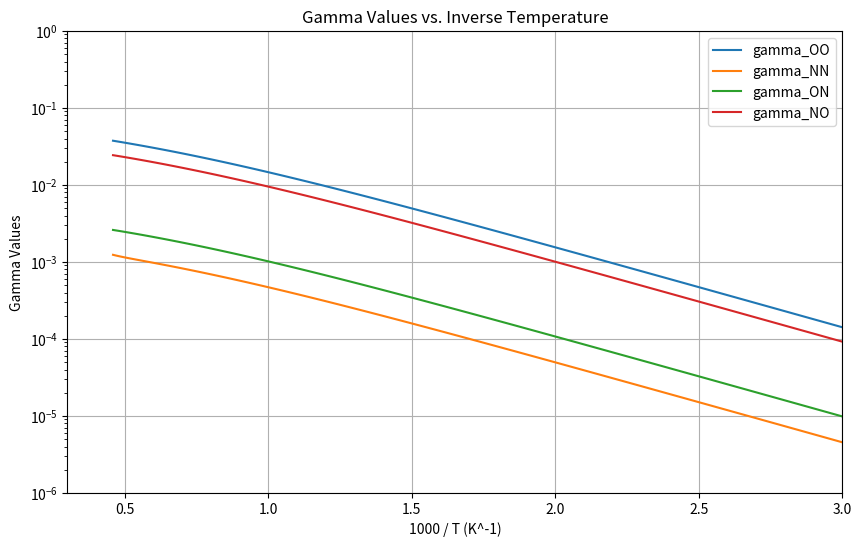

The matplotlib source for this figure:
import numpy as np
from scipy.optimize import fsolve
import matplotlib.pyplot as plt
import pandas as pd

def para_cata_project(ptot):
    # Constants
    kB = 1.380649e-23  # Boltzmann constant (m^2 kg)/(s^2 K)
    Na = 6.02e+23  # Avogadro constant
    M_O = 16.0   # O's relative atomic mass 
    M_N = 14.0  # N's relative atomic mass
    h = 6.62607015e-34  # Planck constant

    # Inputs
    end_number = 100

    # Pre-allocation
    res = []
    j = 7  # the location of postprocessing dataset

    # Parameters
    p = ptot  # total pressure Pa

    C0 = 10 / 11 * ptot  # O's mole fraction
    CN = 1 / 11  * ptot # N's mole fraction


    

    s_O = 0.05  # sticking coefficient of species O
    s_N = 0.015  # assuming similar sticking coefficient for species N

    cA = 3.5  # for thermal desorption

    nsite = 5e+18  # site number, /m^2

    AA = 0.8
    E_OH = 2.5e+3
    



    P_erOO = 0.1
    P_erNN = 0.1
    P_erON = 0.1
    P_erNO = 0.1

    Q_erOO = 2.0e+4 / Na  # J/molecule
    Q_erNN = 2.0e+4 / Na
    Q_erNO = 2.0e+4 / Na
    Q_erON = 2.0e+4 / Na

    delta = 5.0e-10  # mean distance between sites

    Qa_O = 4.998e+5 / Na  # J/molecule
    Qa_N = 5.308e+5 / Na

    D_OO = 4.980e+5 / Na
    D_NN = 9.413e+5 / Na
    D_NO = 6.251e+5 / Na  

    Em_O = 1.591e+5 / Na
    Em_N = 2.362e+5 / Na

    Q_lhOO = max(Em_O, 2.0 * Qa_O - D_OO)
    Q_lhNN = max(Em_N, 2.0 * Qa_N - D_NN)
    Q_lhNO = Qa_O + Qa_N - D_NO
    
    mass_O = M_O / 1000 / Na
    mass_N = M_N / 1000 / Na

    # Initialization
    L = 0.5 * np.ones(5)
    # Initialize a dictionary to store the results
    res_dict = {
        "theta_O": [],
        "theta_N": [],
        "T": [],
        "x": [],
        "gamma_OO": [],
        "gamma_NN": [],
        "gamma_ON": [],
        "gamma_NO": []
    }

    # Main Loop
    for i in range(end_number):
        T = 200 + i * 20  # input wall temperature
        x = 1000 / T # invT

        # partial pressure
        p_O = p * C0  
        p_N = p * CN

        # Flux of hitting surface
        n_O = p_O / (np.sqrt(2 * np.pi * mass_O * kB * T))  
        n_N = p_N / (np.sqrt(2 * np.pi * mass_N * kB * T))

        # ER
        gamma_star_OO = P_erOO * np.exp(-Q_erOO / (kB * T))
        gamma_star_NN = P_erNN * np.exp(-Q_erNN / (kB * T))  # Assuming similar values for N
        gamma_star_ON = P_erON * np.exp(-Q_erON / (kB * T))  # Assuming similar values for ON
        gamma_star_NO = P_erNO * np.exp(-Q_erNO / (kB * T))  # Assuming similar values for NO

        # LH
        v_O = (cA / delta) * np.sqrt(np.pi * kB * T / (2 * mass_O)) # it's nju_O in UDF
        v_N = (cA / delta) * np.sqrt(np.pi * kB * T / (2 * mass_N))

        # Des
       
 
        #OH
        theta_OH = AA * (1.0 - np.exp(-E_OH / Na / T))

        # Reaction Functions

        omega_ad_O = lambda theta_O, theta_N: s_O * (1 - theta_O - theta_N - theta_OH) * n_O
        omega_ad_N = lambda theta_O, theta_N: s_N * (1 - theta_O - theta_N - theta_OH) * n_N


        omega_ER_OO = lambda theta_O:                           1 * gamma_star_OO * theta_O * n_O
        omega_ER_NN = lambda theta_N:                           1 * gamma_star_NN * theta_N * n_N
        omega_ER_ON = lambda theta_N:                           1 * gamma_star_ON * theta_N * n_O
        omega_ER_NO = lambda theta_O:                           1 * gamma_star_NO * theta_O * n_N

        omega_LH_OO = lambda theta_O:                           2.0 * v_O * nsite * theta_O**2 * np.exp(-Q_lhOO / (kB * T))
        omega_LH_NN = lambda theta_N:                           2.0 * v_N * nsite * theta_N**2 * np.exp(-Q_lhNN / (kB * T))
        omega_LH_NO = lambda theta_O, theta_N:                  (v_O + v_N) * nsite * theta_N * theta_O * np.exp(-Q_lhNO / (kB * T))

        omega_des_O = lambda theta_O:                            1 * nsite * theta_O * (kB * T / h) * np.exp(-Qa_O / (kB * T))
        omega_des_N = lambda theta_N:                            1 * nsite * theta_N * (kB * T / h) * np.exp(-Qa_N / (kB * T))

        # Steady State Equations
        def SysEqs(initial_guess):
            theta_O, theta_N = initial_guess
            eq1 = omega_ad_O(theta_O, theta_N) - omega_ER_OO(theta_O) - omega_ER_NO(theta_O) - omega_LH_NO(theta_O, theta_N) - omega_LH_OO(theta_O) - omega_des_O(theta_O)
            eq2 = omega_ad_N(theta_O, theta_N) - omega_ER_NN(theta_N) - omega_ER_ON(theta_N) - omega_LH_NO(theta_O, theta_N) - omega_LH_NN(theta_N) - omega_des_N(theta_N)
            return [eq1, eq2]

        # Solve the system of equations
        initial_guess = [0.5, 0.5]
        theta = fsolve(SysEqs, initial_guess)

        # Post-processing with final theta values
        theta_O, theta_N = theta[0], theta[1]

        # Calculate omega values
        omega_ad_O_val = omega_ad_O(theta_O, theta_N)
        omega_ad_N_val = omega_ad_N(theta_O, theta_N)

        omega_ER_OO_val = omega_ER_OO(theta_O)
        omega_ER_NN_val = omega_ER_NN(theta_N)
        omega_ER_ON_val = omega_ER_ON(theta_N)
        omega_ER_NO_val = omega_ER_NO(theta_O)

        omega_LH_OO_val = omega_LH_OO(theta_O)
        omega_LH_NN_val = omega_LH_NN(theta_N)
        omega_LH_NO_val = omega_LH_NO(theta_O, theta_N)

        omega_des_O_val = omega_des_O(theta_O)
        omega_des_N_val = omega_des_N(theta_N)

        # Calculate gamma values
        gamma_OO = (omega_LH_OO_val + 2 * omega_ER_OO_val) / n_O
        gamma_NN = (omega_LH_NN_val + 2 * omega_ER_NN_val) / n_N
        gamma_ON = (omega_LH_NO_val + omega_ER_NO_val + omega_ER_ON_val) / n_O
        gamma_NO = (omega_LH_NO_val + omega_ER_NO_val + omega_ER_ON_val) / n_N



         # Append results to the list as a row
        # Append results to the dictionary
        res_dict["theta_O"].append(theta_O)
        res_dict["theta_N"].append(theta_N)
        res_dict["T"].append(T)
        res_dict["x"].append(x)  # Include the appropriate value for x
        res_dict["gamma_OO"].append(gamma_OO)
        res_dict["gamma_NN"].append(gamma_NN)
        res_dict["gamma_ON"].append(gamma_ON)
        res_dict["gamma_NO"].append(gamma_NO)
    # Convert the dictionary to a pandas DataFrame
    res_df = pd.DataFrame(res_dict)


    return res_df

# Example usage
ptot = 1100

res = para_cata_project(ptot)


# Plotting
plt.figure(figsize=(10, 6))
plt.semilogy(res['x'], res['gamma_OO'], label='gamma_OO')
plt.semilogy(res['x'], res['gamma_NN'], label='gamma_NN')
plt.semilogy(res['x'], res['gamma_ON'], label='gamma_ON')
plt.semilogy(res['x'], res['gamma_NO'], label='gamma_NO')

plt.xlabel('1000 / T (K^-1)')
plt.ylabel('Gamma Values')
plt.title('Gamma Values vs. Inverse Temperature')
plt.legend()
plt.grid(True)

# Set the axis range
plt.xlim([0.3, 3])
plt.ylim([1e-6, 1e0])

plt.show()